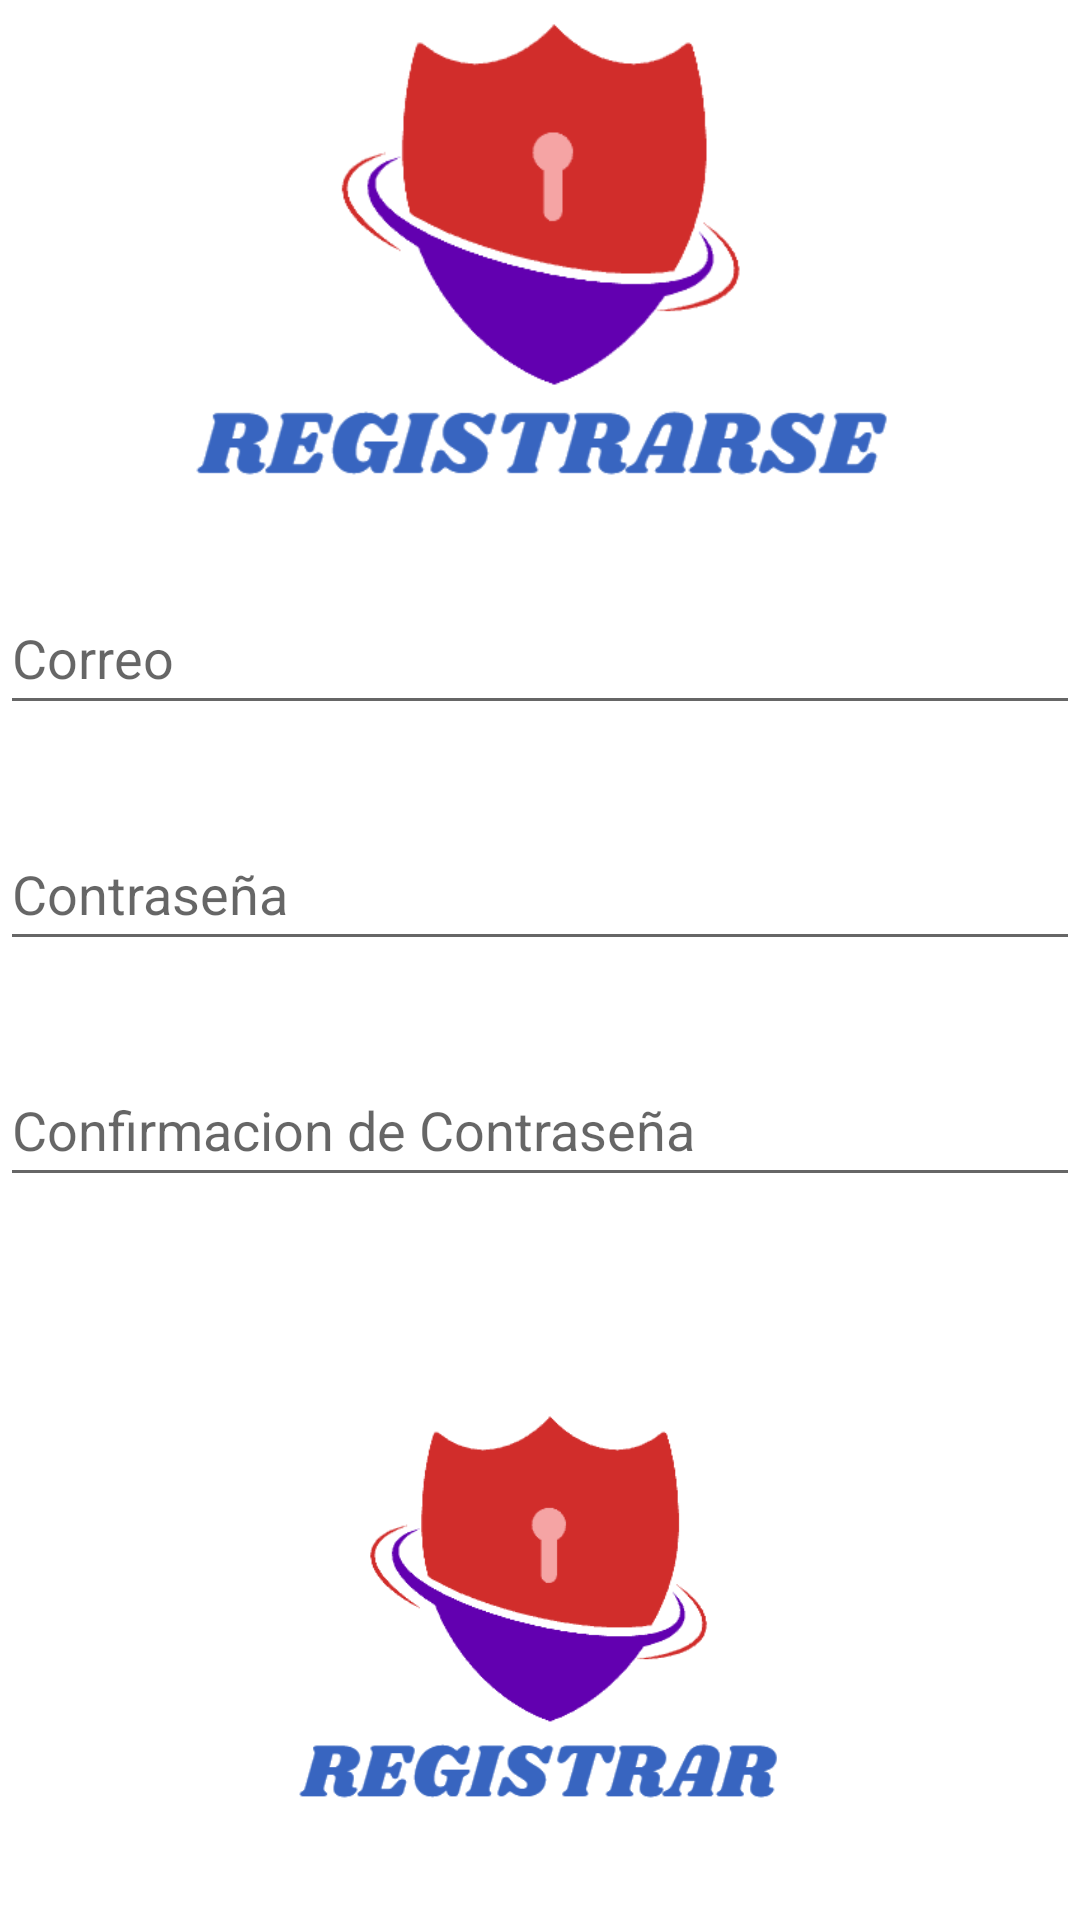

Reconstruct the res/layout file that produces this screen, plus the resources it refers to.
<!-- AndroidManifest.xml: application theme Theme.TareaClaseSemana17 -->
<!-- res/layout/activity_main2.xml -->
<?xml version="1.0" encoding="utf-8"?>
<androidx.constraintlayout.widget.ConstraintLayout xmlns:android="http://schemas.android.com/apk/res/android"
    xmlns:app="http://schemas.android.com/apk/res-auto"
    xmlns:tools="http://schemas.android.com/tools"
    android:layout_width="match_parent"
    android:layout_height="match_parent"
    android:background="@drawable/fondo2"
    tools:context=".MainActivity2">

    <EditText
        android:id="@+id/edtpass"
        android:layout_width="match_parent"
        android:layout_height="wrap_content"
        android:ems="10"
        android:hint="Contraseña"
        android:inputType="textPassword"
        android:minHeight="48dp"
        app:layout_constraintBottom_toBottomOf="parent"
        app:layout_constraintEnd_toEndOf="parent"
        app:layout_constraintHorizontal_bias="0.0"
        app:layout_constraintStart_toStartOf="parent"
        app:layout_constraintTop_toTopOf="parent"
        app:layout_constraintVertical_bias="0.46" />

    <EditText
        android:id="@+id/edtrepass"
        android:layout_width="match_parent"
        android:layout_height="wrap_content"
        android:ems="10"
        android:hint="Confirmacion de Contraseña"
        android:inputType="textPassword"
        android:minHeight="48dp"
        app:layout_constraintBottom_toBottomOf="parent"
        app:layout_constraintEnd_toEndOf="parent"
        app:layout_constraintHorizontal_bias="0.0"
        app:layout_constraintStart_toStartOf="parent"
        app:layout_constraintTop_toTopOf="parent"
        app:layout_constraintVertical_bias="0.593" />

    <TextView
        android:id="@+id/txtini"
        android:layout_width="264dp"
        android:layout_height="31dp"
        android:fontFamily="sans-serif-condensed-medium"
        android:text="¿Ya tienes cuenta?, ¡Inicia sesion!"
        android:textColor="@color/design_default_color_background"
        android:textSize="18sp"
        android:textStyle="bold"
        app:layout_constraintBottom_toBottomOf="parent"
        app:layout_constraintEnd_toEndOf="parent"
        app:layout_constraintStart_toStartOf="parent"
        app:layout_constraintTop_toTopOf="parent"
        app:layout_constraintVertical_bias="0.689" />

    <EditText
        android:id="@+id/edtelemail"
        android:layout_width="match_parent"
        android:layout_height="wrap_content"
        android:ems="10"
        android:hint="Correo"
        android:inputType="textPersonName"
        android:minHeight="48dp"
        app:layout_constraintBottom_toBottomOf="parent"
        app:layout_constraintEnd_toEndOf="parent"
        app:layout_constraintHorizontal_bias="0.497"
        app:layout_constraintStart_toStartOf="parent"
        app:layout_constraintTop_toTopOf="parent"
        app:layout_constraintVertical_bias="0.327" />

    <ImageButton
        android:id="@+id/imageregistro"
        android:layout_width="190dp"
        android:layout_height="183dp"
        android:backgroundTint="#00FFFFFF"
        android:scaleType="fitCenter"
        app:layout_constraintBottom_toBottomOf="parent"
        app:layout_constraintEnd_toEndOf="parent"
        app:layout_constraintHorizontal_bias="0.497"
        app:layout_constraintStart_toStartOf="parent"
        app:layout_constraintTop_toTopOf="parent"
        app:layout_constraintVertical_bias="0.97"
        app:srcCompat="@drawable/regis"
        tools:ignore="SpeakableTextPresentCheck" />

    <ImageView
        android:id="@+id/imageView2"
        android:layout_width="393dp"
        android:layout_height="158dp"
        app:layout_constraintBottom_toBottomOf="parent"
        app:layout_constraintEnd_toEndOf="parent"
        app:layout_constraintStart_toStartOf="parent"
        app:layout_constraintTop_toTopOf="parent"
        app:layout_constraintVertical_bias="0.01"
        app:srcCompat="@drawable/registrarse" />
</androidx.constraintlayout.widget.ConstraintLayout>
<!-- resources referenced by this layout -->
<resources>
  <!-- drawable regis: png bitmap (drawable-v24, 14086 bytes) -->
  <!-- drawable registrarse: png bitmap (drawable-v24, 15867 bytes) -->
  <style name="Theme.TareaClaseSemana17" parent="Theme.MaterialComponents.DayNight.NoActionBar">
          
          <item name="colorPrimary">@color/purple_500</item>
          <item name="colorPrimaryVariant">@color/purple_700</item>
          <item name="colorOnPrimary">@color/white</item>
          
          <item name="colorSecondary">@color/teal_200</item>
          <item name="colorSecondaryVariant">@color/teal_700</item>
          <item name="colorOnSecondary">@color/black</item>
          
          <item name="android:statusBarColor" tools:targetApi="l">?attr/colorPrimaryVariant</item>
          
      </style>
  <!-- not gathered from this repository: default colours our renderer supplied (Android Studio template values) -->
  <color name="purple_500">#FF6200EE</color>
  <color name="purple_700">#FF3700B3</color>
  <color name="teal_200">#FF03DAC5</color>
  <color name="teal_700">#FF018786</color>
  <color name="black">#FF000000</color>
  <color name="white">#FFFFFFFF</color>
</resources>
